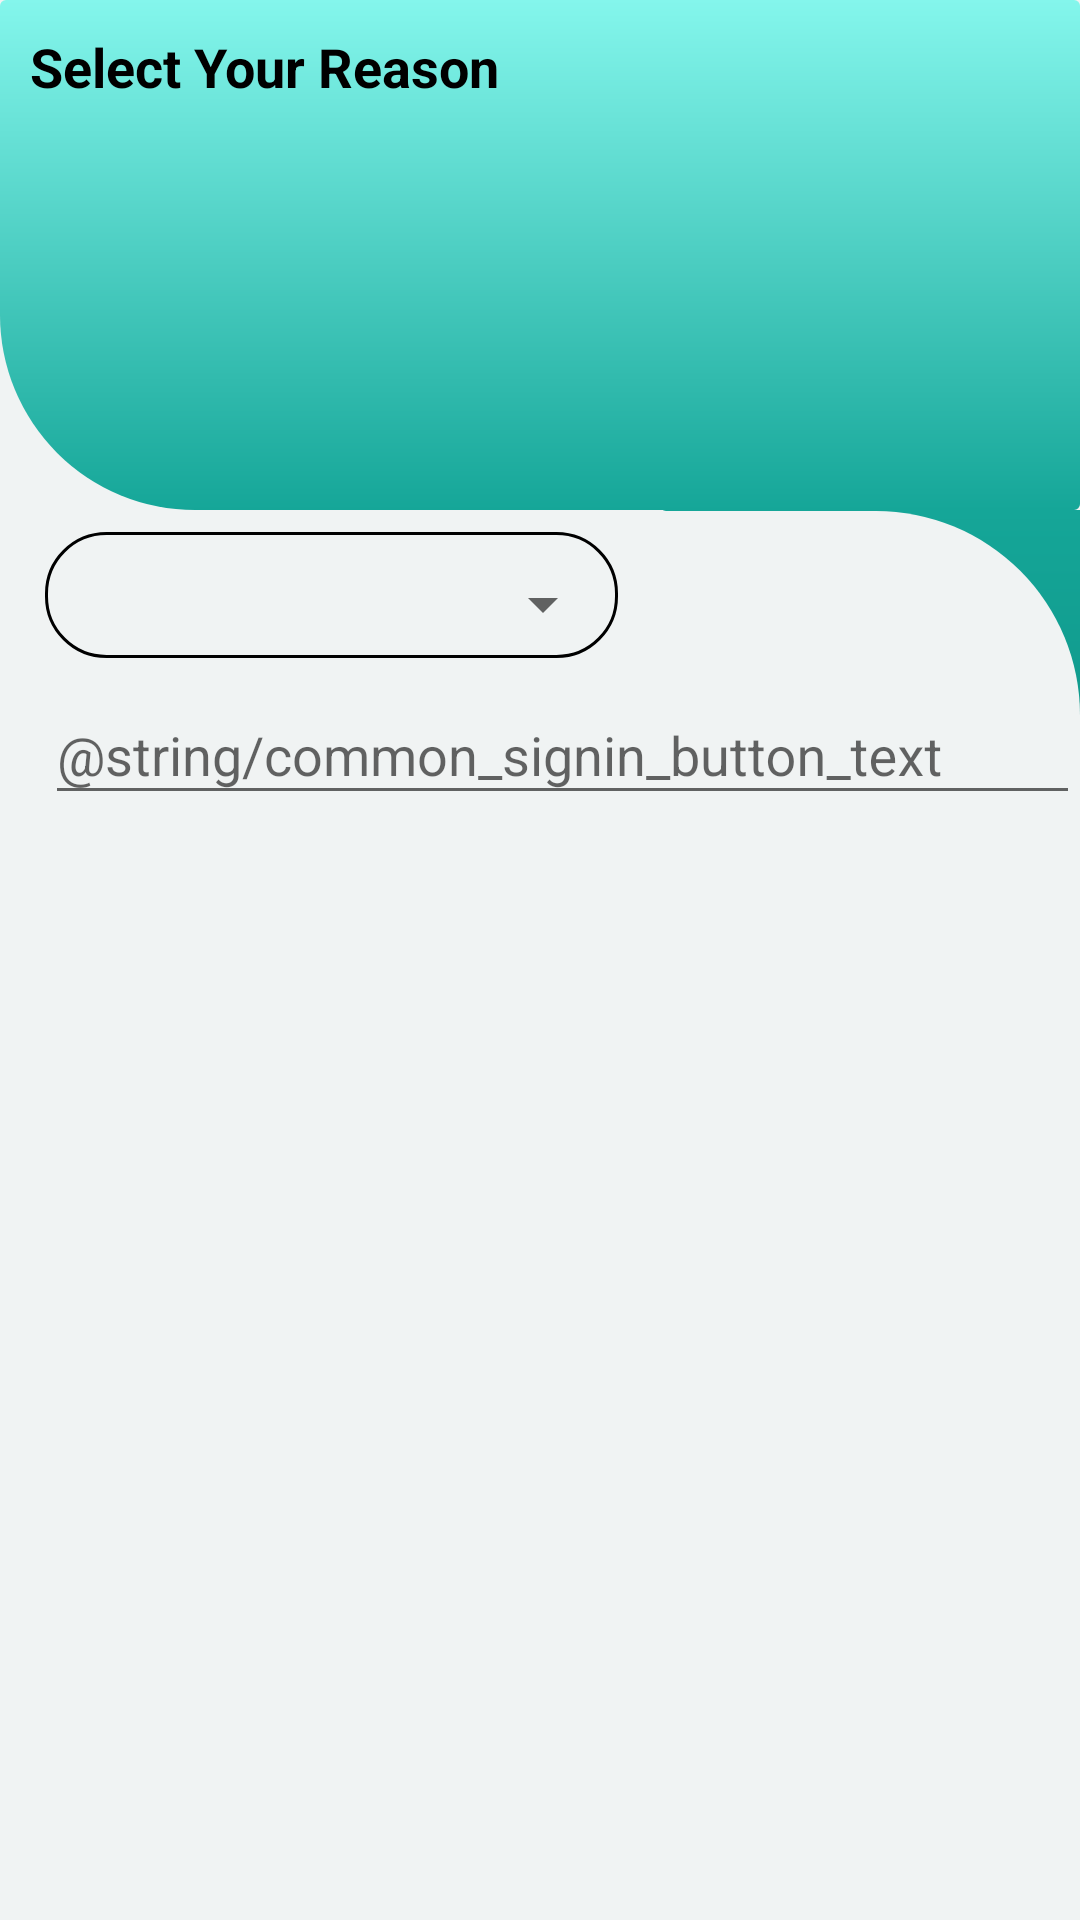

The Android layout XML behind this screen, and the referenced resources:
<!-- AndroidManifest.xml: application theme CustomActionBarTheme -->
<!-- res/layout/reason_activity.xml -->
<?xml version="1.0" encoding="utf-8"?>
<LinearLayout xmlns:android="http://schemas.android.com/apk/res/android"
    android:layout_width="match_parent"
    android:layout_height="match_parent"
    android:background="#F0F3F3"
    android:orientation="vertical">

    <LinearLayout
        android:layout_width="match_parent"
        android:layout_height="170dp"
        android:background="@drawable/bg_reson">

        <TextView
            android:layout_width="wrap_content"
            android:layout_height="wrap_content"
            android:layout_marginStart="10dp"
            android:layout_marginTop="10dp"
            android:text="Select Your Reason"
            android:textColor="@color/black"
            android:textSize="18dp"
            android:textStyle="bold" />

    </LinearLayout>

    <LinearLayout
        android:layout_width="191dp"
        android:layout_height="140dp"
       android:layout_marginStart="220dp"
        android:background="@drawable/back"
        android:orientation="vertical">

    </LinearLayout>


    <LinearLayout
        android:layout_width="match_parent"
        android:layout_height="591dp"
        android:layout_marginStart="15dp"
        android:layout_marginTop="-140dp"
        android:background="@drawable/back_reason2"
        android:orientation="vertical">


        <LinearLayout
            android:layout_width="191dp"
            android:layout_height="wrap_content"
            android:layout_marginTop="7dp"
            android:background="@drawable/date">

            <Spinner
                android:layout_width="190dp"
                android:layout_height="36dp"
                android:layout_marginTop="6dp" />
        </LinearLayout>

        <com.google.android.material.textfield.TextInputLayout
            android:id="@+id/textField"
            android:layout_width="match_parent"
            android:layout_height="wrap_content"
            android:hint="@string/common_signin_button_text">

            <com.google.android.material.textfield.TextInputEditText
                android:layout_width="match_parent"
                android:layout_height="wrap_content" />

        </com.google.android.material.textfield.TextInputLayout>
    </LinearLayout>


</LinearLayout>
<!-- resources referenced by this layout -->
<resources>
  <color name="black">#FF000000</color>
  <!-- drawable back (drawable) -->
  <?xml version="1.0" encoding="utf-8"?>
  <shape xmlns:android="http://schemas.android.com/apk/res/android"
      android:innerRadiusRatio="4"
      android:shape="rectangle"
      >
      <gradient
          android:startColor="#15A698"
          android:endColor="#0B8E81"
          android:angle="270"/>
  
  
      <corners
          android:bottomLeftRadius="55dp"
          android:bottomRightRadius="2dp"
          android:topLeftRadius="2dp"
          android:topRightRadius="2dp"/>
  
  
  </shape>
  <!-- drawable back_reason2 (drawable) -->
  <?xml version="1.0" encoding="utf-8"?>
  <shape xmlns:android="http://schemas.android.com/apk/res/android"
      android:innerRadiusRatio="4"
      android:shape="rectangle"
      >
      <gradient
          android:startColor="#F0F3F3"
          android:endColor="#F0F3F3"
          android:angle="270"/>
  
  
      <corners
          android:bottomLeftRadius="2dp"
          android:bottomRightRadius="2dp"
          android:topLeftRadius="2dp"
          android:topRightRadius="68dp"/>
  
  
  </shape>
  <!-- drawable bg_reson (drawable) -->
  <?xml version="1.0" encoding="utf-8"?>
  <shape xmlns:android="http://schemas.android.com/apk/res/android"
      android:innerRadiusRatio="4"
      android:shape="rectangle"
     >
      <gradient
          android:startColor="#84F6EC"
          android:endColor="#15A698"
          android:angle="270"/>
  
  
      <corners
         android:bottomLeftRadius="65dp"
          android:bottomRightRadius="2dp"
          android:topLeftRadius="2dp"
          android:topRightRadius="2dp"/>
  
  
  </shape>
  <!-- drawable date (drawable) -->
  <?xml version="1.0" encoding="utf-8"?>
      <shape xmlns:android="http://schemas.android.com/apk/res/android"
          android:innerRadiusRatio="4"
          android:shape="rectangle"
          android:useLevel="false" >
          <stroke
              android:width="1dp"/>
  
          <corners
             android:radius="20dp"/>
          <size
              android:height="8dip"
              android:width="48dip" />
  
      </shape>
  
      
  <style name="CustomActionBarTheme" parent="@style/Theme.AppCompat.Light">
      <item name="android:textColorPrimary">@null</item>
      <item name="colorPrimary">@color/table_code</item>
      <item name="drawerArrowStyle">@style/DrawerHamburgerStyle</item>
      </style>
  <color name="table_code">#01b8a7</color>
  <style name="DrawerHamburgerStyle" parent="@style/Widget.AppCompat.DrawerArrowToggle">
          <item name="spinBars">true</item>
          <item name="color">@android:color/black</item>
      </style>
</resources>
